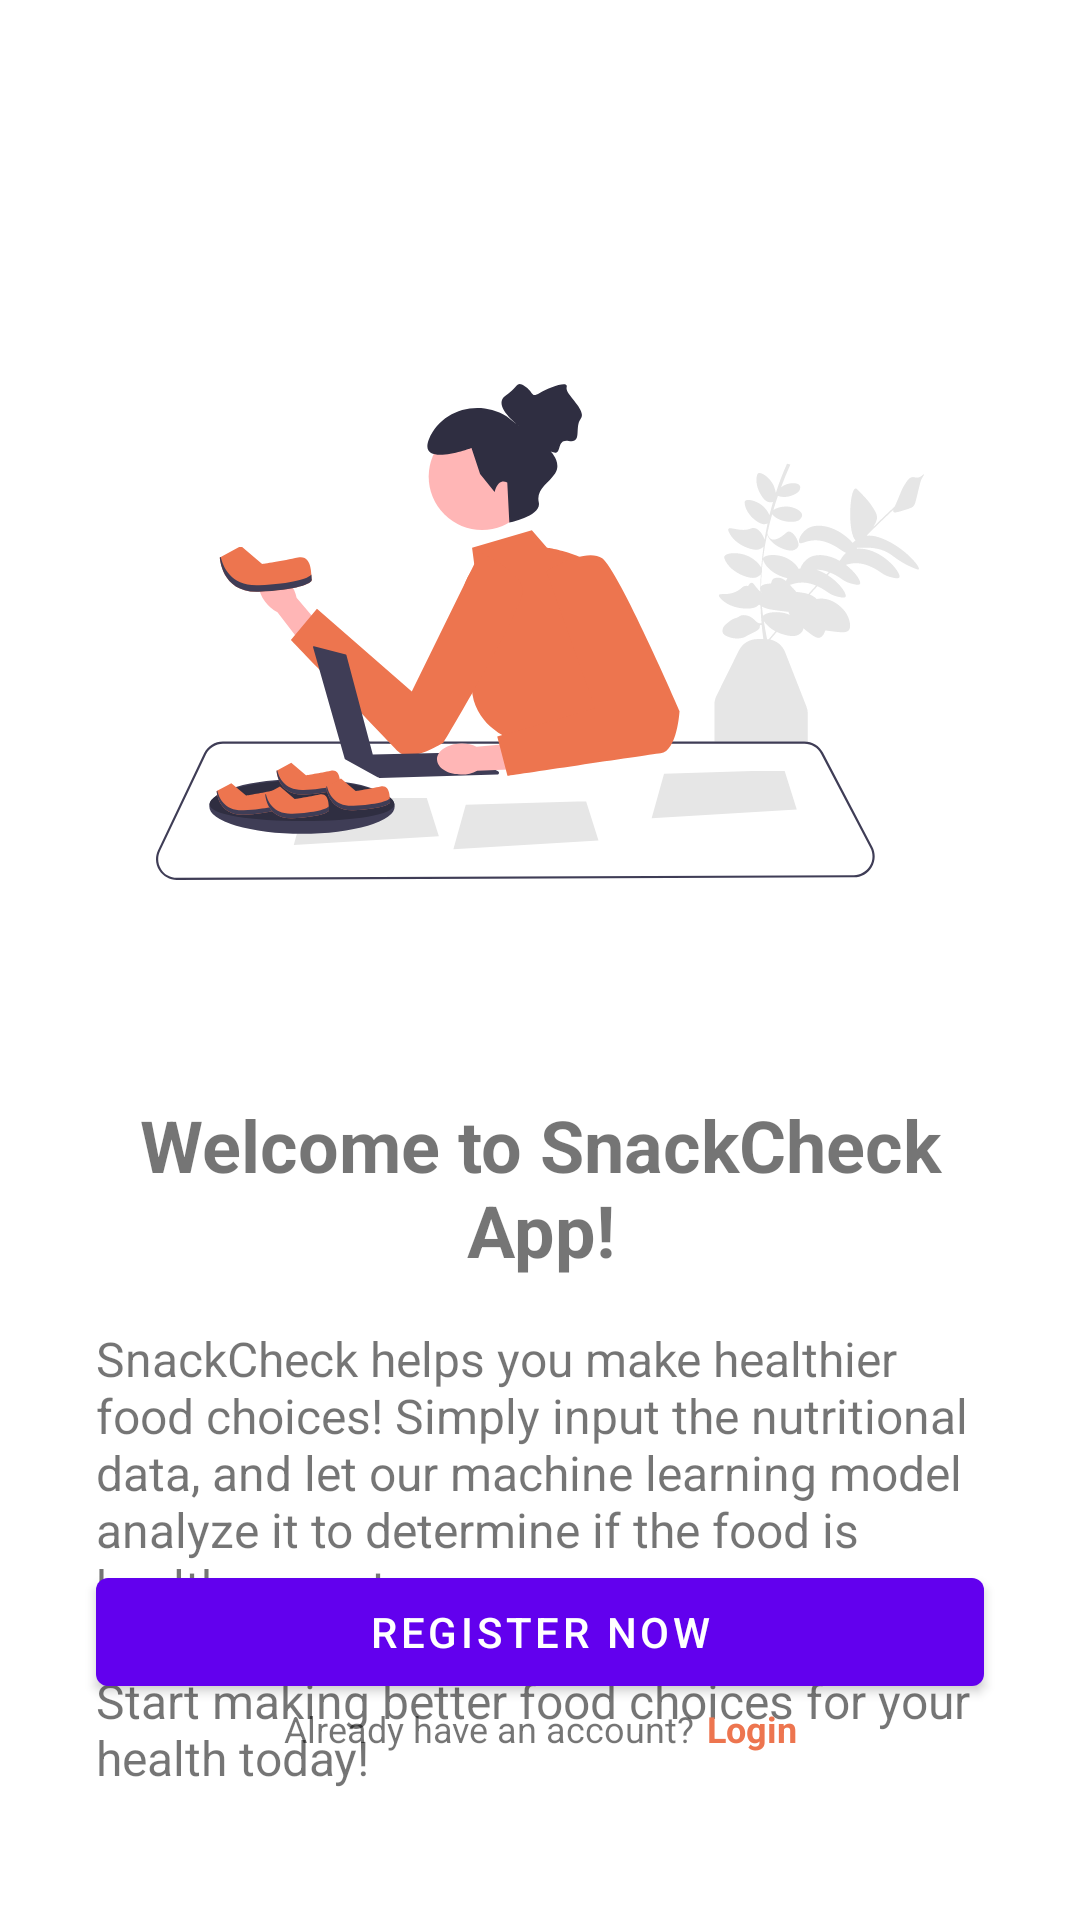

The Android layout XML behind this screen, and the referenced resources:
<!-- AndroidManifest.xml: application theme AppTheme -->
<!-- res/layout/activity_welcome.xml -->
<?xml version="1.0" encoding="utf-8"?>
<androidx.constraintlayout.widget.ConstraintLayout xmlns:android="http://schemas.android.com/apk/res/android"
    xmlns:app="http://schemas.android.com/apk/res-auto"
    xmlns:tools="http://schemas.android.com/tools"
    android:id="@+id/main"
    android:layout_width="match_parent"
    android:layout_height="match_parent"
    tools:context=".view.welcome.WelcomeActivity">

    <ImageView
        android:id="@+id/iv_welcome"
        android:layout_width="wrap_content"
        android:layout_height="wrap_content"
        android:src="@drawable/illustration_welcome"
        android:layout_marginTop="128dp"
        app:layout_constraintEnd_toEndOf="parent"
        app:layout_constraintStart_toStartOf="parent"
        app:layout_constraintTop_toTopOf="parent" />

    <TextView
        android:id="@+id/tv_welcome"
        android:layout_width="match_parent"
        android:layout_height="wrap_content"
        android:layout_marginHorizontal="32dp"
        android:layout_marginTop="72dp"
        android:textAlignment="center"
        android:text="@string/welcome_to_snackcheck"
        android:textSize="24sp"
        android:textStyle="bold"
        app:layout_constraintTop_toBottomOf="@id/iv_welcome"
        app:layout_constraintStart_toStartOf="parent"
        app:layout_constraintEnd_toEndOf="parent"/>

    <TextView
        android:id="@+id/tv_welcome_desc"
        android:layout_width="match_parent"
        android:layout_height="wrap_content"
        android:layout_marginHorizontal="32dp"
        android:layout_marginTop="16dp"
        android:textSize="16sp"
        android:text="@string/welcome_description"
        app:layout_constraintTop_toBottomOf="@id/tv_welcome"
        app:layout_constraintStart_toStartOf="parent"
        app:layout_constraintEnd_toEndOf="parent"/>

    <com.google.android.material.button.MaterialButton
        android:id="@+id/btn_register"
        android:layout_width="match_parent"
        android:layout_height="wrap_content"
        android:layout_marginHorizontal="32dp"
        android:layout_marginBottom="72dp"
        android:text="@string/register_now"
        app:layout_constraintBottom_toBottomOf="parent"
        app:layout_constraintEnd_toEndOf="parent"
        app:layout_constraintStart_toStartOf="parent"
        tools:ignore="RedundantDescriptionCheck,RedundantDescriptionCheck,TextContrastCheck" />

    <LinearLayout
        android:layout_width="wrap_content"
        android:layout_height="wrap_content"
        android:orientation="horizontal"
        android:gravity="center"
        app:layout_constraintTop_toBottomOf="@id/btn_register"
        app:layout_constraintStart_toStartOf="parent"
        app:layout_constraintEnd_toEndOf="parent">

        <TextView
            android:id="@+id/tv_do_not_have_account"
            android:layout_width="wrap_content"
            android:layout_height="wrap_content"
            android:text="@string/already_have_an_account"
            android:textSize="12sp"/>

        <TextView
            android:id="@+id/tb_login"
            android:layout_marginStart="4dp"
            android:layout_width="wrap_content"
            android:layout_height="wrap_content"
            android:text="@string/login"
            android:textSize="12sp"
            android:textStyle="bold"
            android:textColor="@color/md_theme_primary"
            />
    </LinearLayout>
</androidx.constraintlayout.widget.ConstraintLayout>
<!-- resources referenced by this layout -->
<resources>
  <color name="md_theme_primary">#ED754F</color>
  <string name="already_have_an_account">Already have an account?</string>
  <string name="login">Login</string>
  <string name="register_now">Register Now</string>
  <string name="welcome_description">SnackCheck helps you make healthier food choices! Simply input the nutritional data, and let our machine learning model analyze it to determine if the food is healthy or not.\n\nStart making better food choices for your health today!</string>
  <string name="welcome_to_snackcheck">Welcome to SnackCheck App!</string>
  <color name="md_theme_onPrimary">#FFFFFF</color>
  <color name="md_theme_primaryContainer">#FFDBD0</color>
  <color name="md_theme_onPrimaryContainer">#3A0B00</color>
  <color name="md_theme_secondary">#77574D</color>
  <color name="md_theme_onSecondary">#FFFFFF</color>
  <color name="md_theme_secondaryContainer">#FFDBD0</color>
  <color name="md_theme_onSecondaryContainer">#2C160E</color>
  <color name="md_theme_tertiary">#6B5E2F</color>
  <color name="md_theme_onTertiary">#FFFFFF</color>
  <color name="md_theme_tertiaryContainer">#F4E2A7</color>
  <color name="md_theme_onTertiaryContainer">#221B00</color>
  <color name="md_theme_error">#BA1A1A</color>
  <color name="md_theme_onError">#FFFFFF</color>
  <color name="md_theme_errorContainer">#FFDAD6</color>
  <color name="md_theme_onErrorContainer">#410002</color>
  <color name="md_theme_background">#FFF8F6</color>
  <color name="md_theme_onBackground">#231917</color>
  <color name="md_theme_surface">#FFF8F6</color>
  <color name="md_theme_onSurface">#231917</color>
  <color name="md_theme_surfaceVariant">#F5DED7</color>
  <color name="md_theme_onSurfaceVariant">#53433F</color>
  <color name="md_theme_outline">#85736E</color>
  <color name="md_theme_outlineVariant">#D8C2BC</color>
  <color name="md_theme_inverseSurface">#392E2B</color>
  <color name="md_theme_inverseOnSurface">#FFEDE8</color>
  <color name="md_theme_inversePrimary">#FFB59E</color>
  <color name="md_theme_primaryFixed">#FFDBD0</color>
  <color name="md_theme_onPrimaryFixed">#3A0B00</color>
  <color name="md_theme_primaryFixedDim">#FFB59E</color>
  <color name="md_theme_onPrimaryFixedVariant">#723521</color>
  <color name="md_theme_secondaryFixed">#FFDBD0</color>
  <color name="md_theme_onSecondaryFixed">#2C160E</color>
  <color name="md_theme_secondaryFixedDim">#E7BDB1</color>
  <color name="md_theme_onSecondaryFixedVariant">#5D4037</color>
  <color name="md_theme_tertiaryFixed">#F4E2A7</color>
  <color name="md_theme_onTertiaryFixed">#221B00</color>
  <color name="md_theme_tertiaryFixedDim">#D7C68D</color>
  <color name="md_theme_onTertiaryFixedVariant">#52461A</color>
  <color name="md_theme_surfaceDim">#E8D6D1</color>
  <color name="md_theme_surfaceBright">#FFF8F6</color>
  <color name="md_theme_surfaceContainerLowest">#FFFFFF</color>
  <color name="md_theme_surfaceContainerLow">#FFF1ED</color>
  <color name="md_theme_surfaceContainer">#FCEAE5</color>
  <color name="md_theme_surfaceContainerHigh">#F7E4DF</color>
  <color name="md_theme_surfaceContainerHighest">#F1DFDA</color>
</resources>
